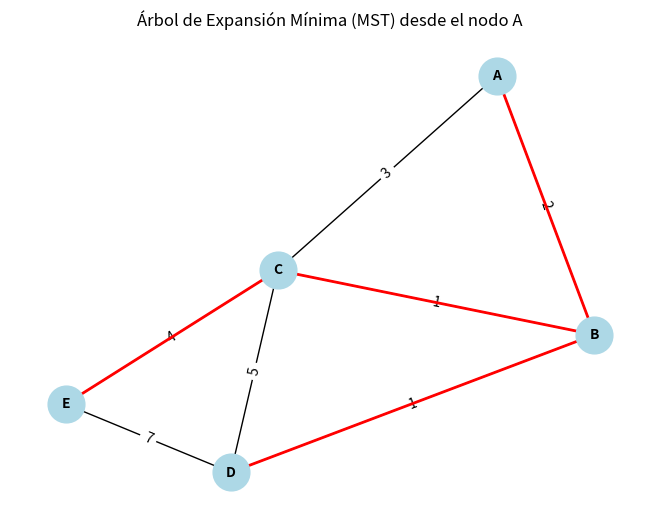

The script that saved this image:
import heapq
import networkx as nx
import matplotlib.pyplot as plt

def prim(grafo, inicio):
    """
    Implementa el algoritmo de Prim para encontrar el Árbol de Expansión Mínima (MST).

    Parámetros:
    grafo (dict): Grafo representado como un diccionario de adyacencias.
    inicio: Nodo inicial desde donde comenzar el MST.

    Retorna:
    list: Lista de aristas que componen el MST.
    """
    mst = []
    visitados = set([inicio])
    aristas = [(peso, inicio, vecino) for vecino, peso in grafo[inicio].items()]
    heapq.heapify(aristas)

    while aristas:
        peso, desde, hasta = heapq.heappop(aristas)
        if hasta not in visitados:
            visitados.add(hasta)
            mst.append((desde, hasta, peso))

            for siguiente, peso in grafo[hasta].items():
                if siguiente not in visitados:
                    heapq.heappush(aristas, (peso, hasta, siguiente))

    return mst

# Ejemplo 4
grafo = {
    'A': {'B': 2, 'C': 3},
    'B': {'A': 2, 'C': 1, 'D': 1},
    'C': {'A': 3, 'B': 1, 'D': 5, 'E': 4},
    'D': {'B': 1, 'C': 5, 'E': 7},
    'E': {'C': 4, 'D': 7}
}

inicio = 'A'
mst = prim(grafo, inicio)

print("Aristas del Árbol de Expansión Mínima (MST):")
for desde, hasta, peso in mst:
    print(f"{desde} - {hasta} : {peso}")

G = nx.Graph()

for nodo in grafo:
    for vecino, peso in grafo[nodo].items():
        G.add_edge(nodo, vecino, weight=peso)

pos = nx.spring_layout(G)
nx.draw(G, pos, with_labels=True, node_color='lightblue', node_size=700, font_size=10, font_weight='bold')
labels = nx.get_edge_attributes(G, 'weight')
nx.draw_networkx_edge_labels(G, pos, edge_labels=labels)

mst_edges = [(desde, hasta) for desde, hasta, peso in mst]
nx.draw_networkx_edges(G, pos, edgelist=mst_edges, edge_color='r', width=2)

plt.title(f"Árbol de Expansión Mínima (MST) desde el nodo {inicio}")
plt.show()
